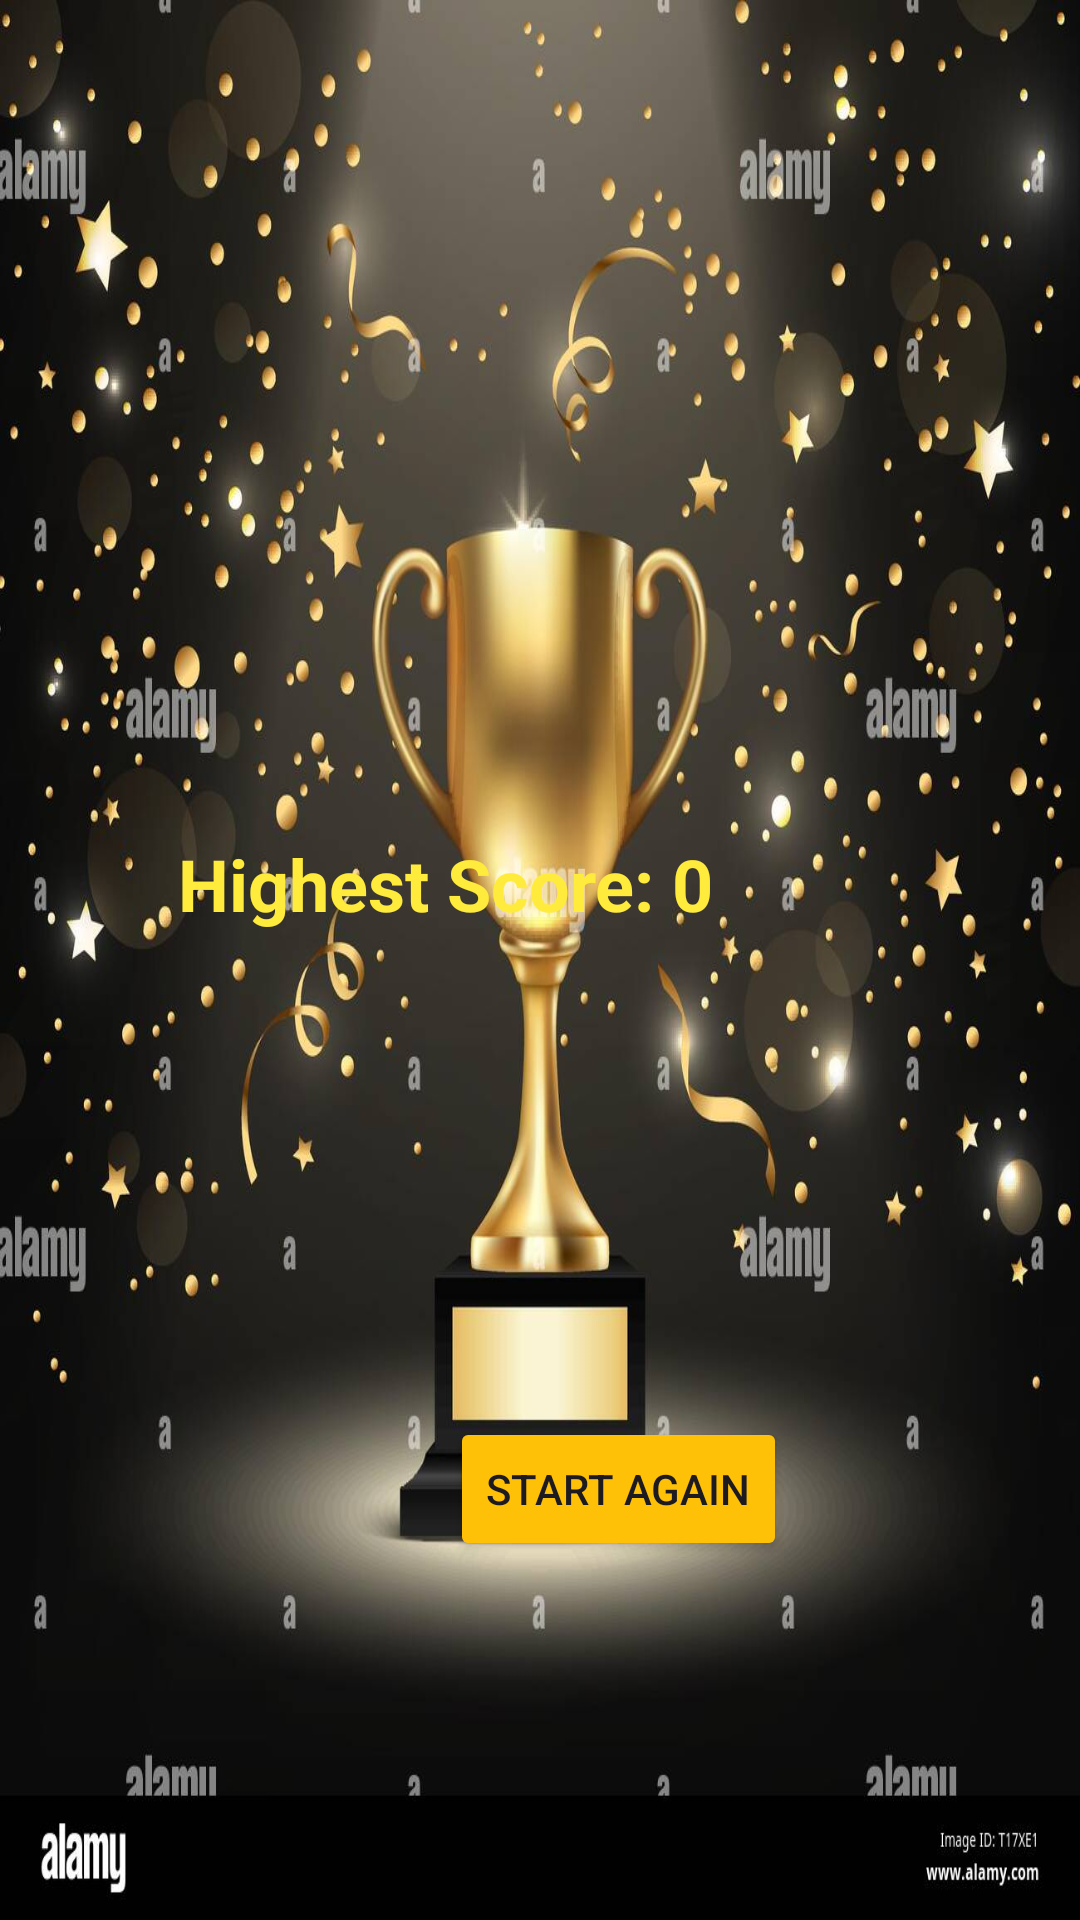

Android layout source for this screen:
<!-- AndroidManifest.xml: application theme Theme.Gaming -->
<!-- res/layout/activity_score.xml -->
<?xml version="1.0" encoding="utf-8"?>
<RelativeLayout xmlns:android="http://schemas.android.com/apk/res/android"
    android:layout_width="match_parent"
    android:layout_height="match_parent"
    android:background="@drawable/winner">

    <TextView
        android:id="@+id/scoreTextView"
        android:layout_width="wrap_content"
        android:layout_height="wrap_content"
        android:layout_centerHorizontal="true"
        android:layout_marginTop="100dp"
        android:textColor="#FFEB3B"
        android:textSize="24sp"
        android:textStyle="bold" />

    <TextView
        android:id="@+id/highScoreTextView"
        android:layout_width="wrap_content"
        android:layout_height="wrap_content"
        android:layout_below="@id/scoreTextView"
        android:layout_alignParentEnd="true"
        android:layout_marginLeft="100dp"
        android:layout_marginTop="146dp"
        android:layout_marginEnd="122dp"
        android:text="@string/highest_score_0"
        android:textColor="#FFEB3B"
        android:textSize="24sp"
        android:textStyle="bold" />

    <Button
        android:id="@+id/startButton"
        android:layout_width="wrap_content"
        android:layout_height="wrap_content"
        android:layout_below="@id/scoreTextView"
        android:layout_marginLeft="150dp"
        android:layout_marginTop="340dp"
        android:backgroundTint="#FFC107"
        android:text="@string/start_again" />

</RelativeLayout>
<!-- resources referenced by this layout -->
<resources>
  <!-- drawable winner: jpg bitmap (drawable, 118020 bytes) -->
  <string name="highest_score_0">Highest Score: 0</string>
  <string name="start_again">Start Again</string>
  <style name="Theme.Gaming" parent="Base.Theme.Gaming" />
  <style name="Base.Theme.Gaming" parent="Theme.Material3.DayNight.NoActionBar">
          
          
      </style>
</resources>
